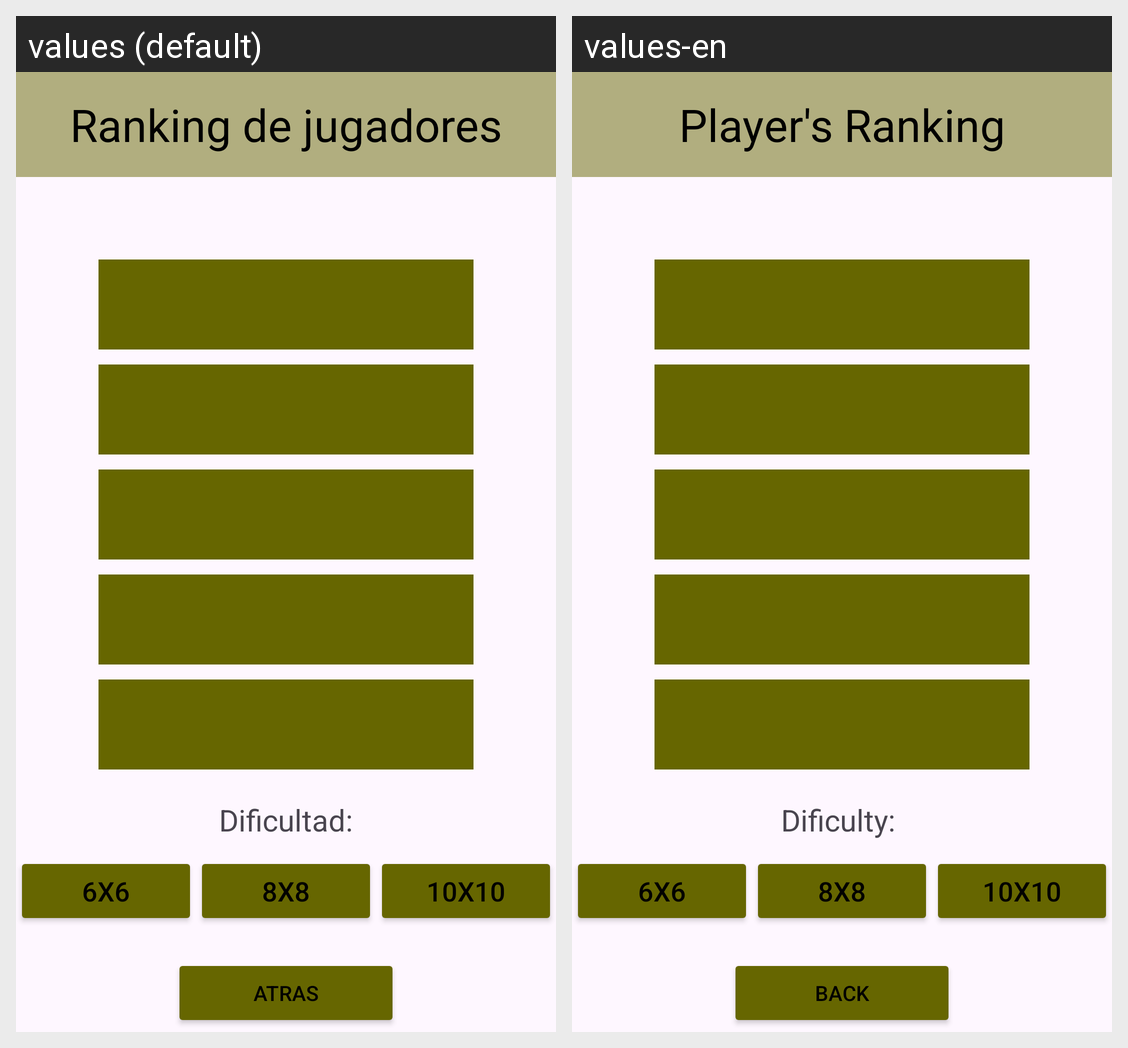

The same Android screen rendered under two of its app's locales, left to right. List the strings drawn on it with the default value and each locale's translation.
Android screen res/layout/activity_ranking.xml rendered under 2 locales, left to right: values (default), values-en. Device: Nexus 5 (rendered at 1080×1920; each locale shown at half size, 540×960, under a caption strip naming it); theme Theme.BatallaNaval.
Strings drawn on this screen, with the default value and each locale's value (text and hints the layout hard-codes, and strings that could not be matched under every locale, appear in the picture but are not listed):

textoRanking
  values: Ranking de jugadores
  values-en: Player's Ranking

dificultad
  values: Dificultad:
  values-en: Dificulty: 

btnAtras
  values: Atras
  values-en: Back
